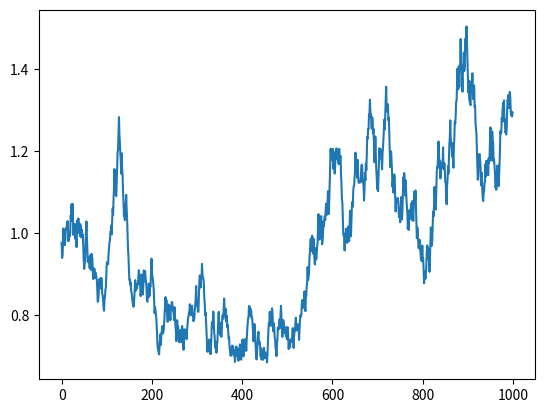

Generate this figure with matplotlib:
import matplotlib.pyplot as plt
import numpy as np

low = -40
high = 45
size = 1*10**3
rand_num = np.random.randint(low, high, size)
daily_ret = rand_num / 1000
cum_ret = np.cumprod(daily_ret + 1).transpose()
plt.plot(cum_ret)
plt.show()






